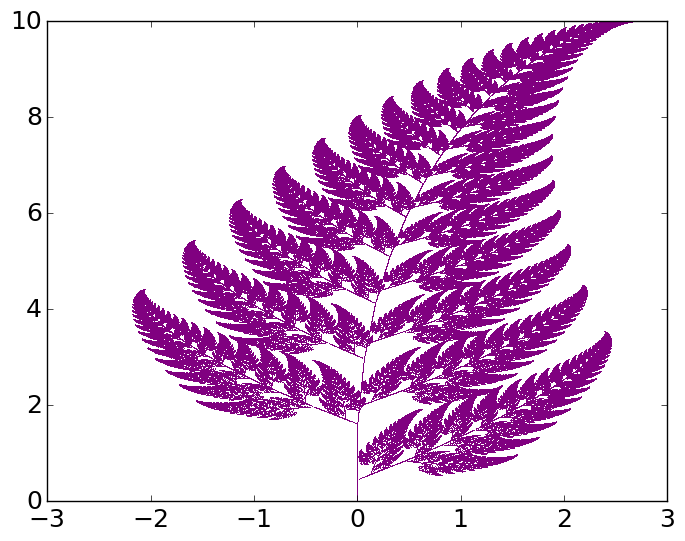

This figure's Python source:
import numpy as np
import matplotlib.pyplot as plt
plt.style.use('classic')

plt.rcParams['font.size'] = 18

x0=0
y0=0
x = 0
y = 0 
L1 = []
L2 = []

for i in range(0,1000000) :
    x0 = x
    y0 = y
    randomnum = np.random.randint(0,100)
    if (randomnum >0 and randomnum <85):
        x = x0*(0.85) + y0*(0.04)
        y = x0*(-0.04) + y0*(0.85) + 1.6
        L1.append(x)
        L2.append(y)

    elif (randomnum >=85 and randomnum <92):
        x = x0*(0.2) + y0*(-0.26)
        y = x0*(0.23) + y0*(0.22) + 1.6
        L1.append(x)
        L2.append(y)

    elif (randomnum >=92 and randomnum <100):
        x = x0*(-0.15) + y0*(0.28)
        y = x0*(0.26) + y0*(0.24) + 0.44
        L1.append(x)
        L2.append(y)

    elif (randomnum ==0):
        x = 0
        y = y0*(0.16)
        L1.append(x)
        L2.append(y)

plt.plot(L1, L2, ',', color = 'purple' , ms=5)
# plt.savefig('fractal.png', format='png', dpi=400)
#plt.axis([0,1,4,6])
plt.show()
